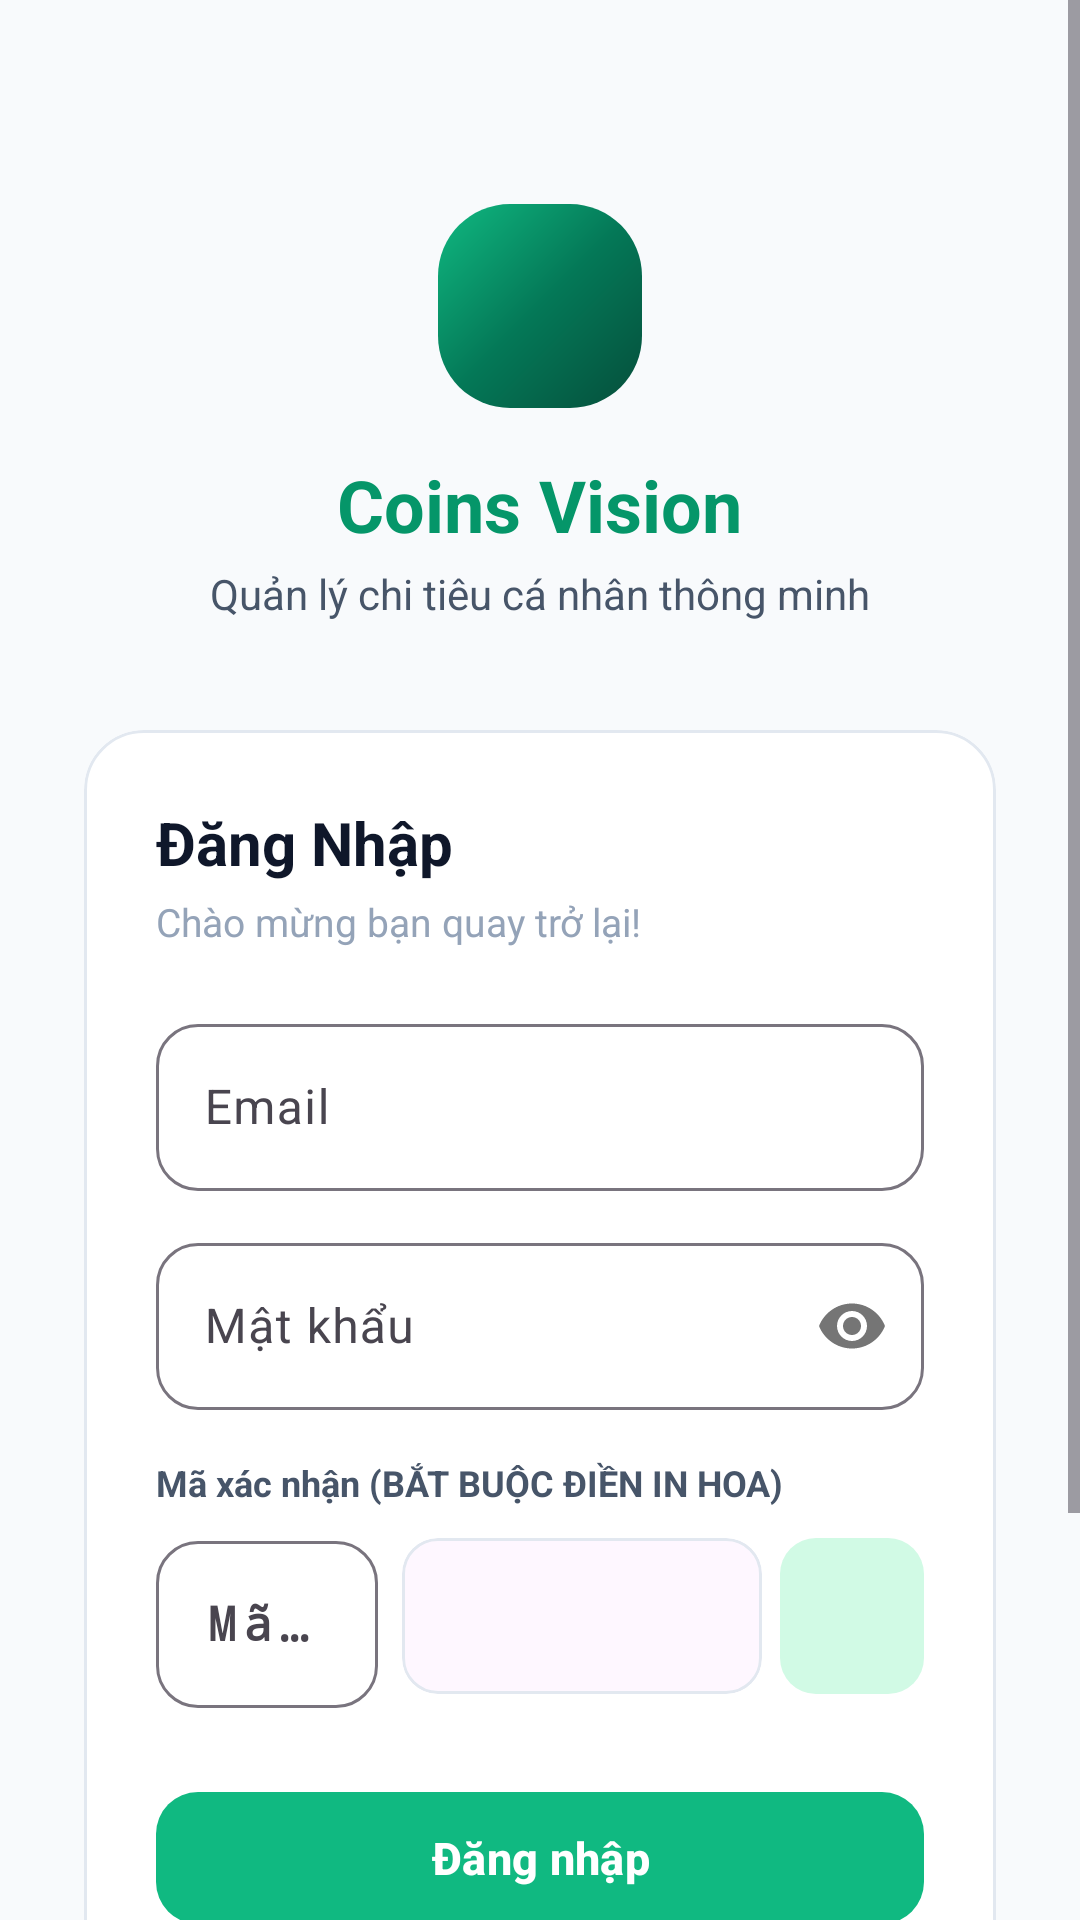

Android layout source for this screen:
<!-- AndroidManifest.xml: application theme Theme.AppQLCT -->
<!-- res/layout/activity_login.xml -->
<?xml version="1.0" encoding="utf-8"?>
<ScrollView xmlns:android="http://schemas.android.com/apk/res/android"
    xmlns:app="http://schemas.android.com/apk/res-auto"
    android:layout_width="match_parent"
    android:layout_height="match_parent"
    android:background="@color/app_background"
    android:fillViewport="true">

    <LinearLayout
        android:layout_width="match_parent"
        android:layout_height="wrap_content"
        android:orientation="vertical"
        android:padding="28dp">

        <Space
            android:layout_width="match_parent"
            android:layout_height="40dp" />

        
        <FrameLayout
            android:layout_width="68dp"
            android:layout_height="68dp"
            android:layout_gravity="center_horizontal"
            android:background="@drawable/bg_balance_card">

            <ImageView
                android:layout_width="36dp"
                android:layout_height="36dp"
                android:layout_gravity="center"
                android:src="@drawable/ic_wallet"
                app:tint="@color/white" />
        </FrameLayout>

        <TextView
            android:layout_width="wrap_content"
            android:layout_height="wrap_content"
            android:layout_gravity="center_horizontal"
            android:layout_marginTop="16dp"
            android:text="Coins Vision"
            android:textColor="@color/primary_dark"
            android:textSize="24sp"
            android:textStyle="bold" />

        <TextView
            android:layout_width="wrap_content"
            android:layout_height="wrap_content"
            android:layout_gravity="center_horizontal"
            android:layout_marginTop="4dp"
            android:text="Quản lý chi tiêu cá nhân thông minh"
            android:textColor="@color/text_secondary"
            android:textSize="14sp" />

        <Space
            android:layout_width="match_parent"
            android:layout_height="36dp" />

        
        <com.google.android.material.card.MaterialCardView
            android:layout_width="match_parent"
            android:layout_height="wrap_content"
            app:cardBackgroundColor="@color/card_background"
            app:cardCornerRadius="20dp"
            app:cardElevation="0dp"
            app:strokeColor="@color/card_stroke"
            app:strokeWidth="1dp">

            <LinearLayout
                android:layout_width="match_parent"
                android:layout_height="wrap_content"
                android:orientation="vertical"
                android:padding="24dp">

                <TextView
                    android:layout_width="wrap_content"
                    android:layout_height="wrap_content"
                    android:text="@string/login_title"
                    android:textColor="@color/text_primary"
                    android:textSize="20sp"
                    android:textStyle="bold" />

                <TextView
                    android:layout_width="wrap_content"
                    android:layout_height="wrap_content"
                    android:layout_marginTop="4dp"
                    android:text="@string/login_subtitle"
                    android:textColor="@color/text_muted"
                    android:textSize="13sp" />

                <com.google.android.material.textfield.TextInputLayout
                    style="@style/Widget.Material3.TextInputLayout.OutlinedBox"
                    android:layout_width="match_parent"
                    android:layout_height="wrap_content"
                    android:layout_marginTop="20dp"
                    android:hint="@string/email"
                    app:boxCornerRadiusBottomEnd="14dp"
                    app:boxCornerRadiusBottomStart="14dp"
                    app:boxCornerRadiusTopEnd="14dp"
                    app:boxCornerRadiusTopStart="14dp">

                    <com.google.android.material.textfield.TextInputEditText
                        android:id="@+id/et_email"
                        android:layout_width="match_parent"
                        android:layout_height="wrap_content"
                        android:inputType="textEmailAddress" />
                </com.google.android.material.textfield.TextInputLayout>

                <com.google.android.material.textfield.TextInputLayout
                    style="@style/Widget.Material3.TextInputLayout.OutlinedBox"
                    android:layout_width="match_parent"
                    android:layout_height="wrap_content"
                    android:layout_marginTop="12dp"
                    android:hint="@string/password"
                    app:boxCornerRadiusBottomEnd="14dp"
                    app:boxCornerRadiusBottomStart="14dp"
                    app:boxCornerRadiusTopEnd="14dp"
                    app:boxCornerRadiusTopStart="14dp"
                    app:passwordToggleEnabled="true">

                    <com.google.android.material.textfield.TextInputEditText
                        android:id="@+id/et_password"
                        android:layout_width="match_parent"
                        android:layout_height="wrap_content"
                        android:inputType="textPassword" />
                </com.google.android.material.textfield.TextInputLayout>

                
                <TextView
                    android:layout_width="wrap_content"
                    android:layout_height="wrap_content"
                    android:layout_marginTop="16dp"
                    android:text="Mã xác nhận (BẮT BUỘC ĐIỀN IN HOA)"
                    android:textColor="@color/text_secondary"
                    android:textSize="12sp"
                    android:textStyle="bold" />

                <LinearLayout
                    android:layout_width="match_parent"
                    android:layout_height="wrap_content"
                    android:layout_marginTop="6dp"
                    android:gravity="center_vertical"
                    android:orientation="horizontal">

                    <com.google.android.material.textfield.TextInputLayout
                        style="@style/Widget.Material3.TextInputLayout.OutlinedBox"
                        android:layout_width="0dp"
                        android:layout_height="wrap_content"
                        android:layout_weight="1"
                        android:hint="Mã CAPTCHA"
                        app:boxCornerRadiusBottomEnd="14dp"
                        app:boxCornerRadiusBottomStart="14dp"
                        app:boxCornerRadiusTopEnd="14dp"
                        app:boxCornerRadiusTopStart="14dp">

                        <com.google.android.material.textfield.TextInputEditText
                            android:id="@+id/et_captcha"
                            android:layout_width="match_parent"
                            android:layout_height="wrap_content"
                            android:inputType="textCapCharacters"
                            android:textAllCaps="true"
                            android:maxLength="5"
                            android:letterSpacing="0.15"
                            android:fontFamily="monospace"
                            android:textStyle="bold" />
                    </com.google.android.material.textfield.TextInputLayout>

                    
                    <com.google.android.material.card.MaterialCardView
                        android:id="@+id/card_captcha"
                        android:layout_width="120dp"
                        android:layout_height="52dp"
                        android:layout_marginStart="8dp"
                        android:clickable="true"
                        android:focusable="true"
                        app:cardCornerRadius="12dp"
                        app:cardElevation="0dp"
                        app:strokeColor="@color/card_stroke"
                        app:strokeWidth="1dp">

                        <ImageView
                            android:id="@+id/iv_captcha"
                            android:layout_width="match_parent"
                            android:layout_height="match_parent"
                            android:scaleType="fitXY"
                            android:contentDescription="Mã Captcha" />
                    </com.google.android.material.card.MaterialCardView>

                    
                    <com.google.android.material.button.MaterialButton
                        android:id="@+id/btn_refresh_captcha"
                        android:layout_width="48dp"
                        android:layout_height="52dp"
                        android:layout_marginStart="6dp"
                        android:padding="0dp"
                        android:insetLeft="0dp"
                        android:insetTop="0dp"
                        android:insetRight="0dp"
                        android:insetBottom="0dp"
                        app:cornerRadius="12dp"
                        app:icon="@drawable/ic_refresh"
                        app:iconGravity="textStart"
                        app:iconPadding="0dp"
                        app:iconTint="@color/primary"
                        app:backgroundTint="@color/primary_container"
                        android:contentDescription="Đổi mã mới" />
                </LinearLayout>

                <com.google.android.material.button.MaterialButton
                    android:id="@+id/btn_login"
                    android:layout_width="match_parent"
                    android:layout_height="52dp"
                    android:layout_marginTop="24dp"
                    android:text="@string/btn_login"
                    android:textSize="15sp"
                    android:textStyle="bold"
                    app:backgroundTint="@color/primary"
                    app:cornerRadius="14dp" />

                <com.google.android.material.button.MaterialButton
                    android:id="@+id/btn_quick_demo"
                    style="@style/Widget.Material3.Button.TonalButton"
                    android:layout_width="match_parent"
                    android:layout_height="48dp"
                    android:layout_marginTop="8dp"
                    android:text="Dùng thử ngay (Tài khoản mẫu)"
                    android:textColor="@color/primary_dark"
                    android:textSize="13sp"
                    app:backgroundTint="@color/primary_container"
                    app:cornerRadius="14dp" />
            </LinearLayout>
        </com.google.android.material.card.MaterialCardView>

        <TextView
            android:id="@+id/tv_goto_register"
            android:layout_width="wrap_content"
            android:layout_height="wrap_content"
            android:layout_gravity="center_horizontal"
            android:layout_marginTop="24dp"
            android:padding="8dp"
            android:text="@string/no_account"
            android:textColor="@color/primary"
            android:textSize="14sp"
            android:textStyle="bold" />

    </LinearLayout>
</ScrollView>
<!-- resources referenced by this layout -->
<resources>
  <color name="app_background">#F8FAFC</color>
  <color name="card_background">#FFFFFF</color>
  <color name="card_stroke">#E2E8F0</color>
  <color name="primary">#10B981</color>
  <color name="primary_container">#D1FAE5</color>
  <color name="primary_dark">#059669</color>
  <color name="text_muted">#94A3B8</color>
  <color name="text_primary">#0F172A</color>
  <color name="text_secondary">#475569</color>
  <color name="white">#FFFFFF</color>
  <!-- drawable bg_balance_card (drawable) -->
  <?xml version="1.0" encoding="utf-8"?>
  <shape xmlns:android="http://schemas.android.com/apk/res/android"
      android:shape="rectangle">
      <gradient
          android:type="linear"
          android:angle="135"
          android:startColor="#064E3B"
          android:centerColor="#047857"
          android:endColor="#10B981" />
      <corners android:radius="24dp" />
  </shape>
  <string name="btn_login">Đăng nhập</string>
  <string name="email">Email</string>
  <string name="login_subtitle">Chào mừng bạn quay trở lại!</string>
  <string name="login_title">Đăng Nhập</string>
  <string name="no_account">Chưa có tài khoản? Đăng ký</string>
  <string name="password">Mật khẩu</string>
  <style name="Theme.AppQLCT" parent="Base.Theme.AppQLCT" />
  <style name="Base.Theme.AppQLCT" parent="Theme.Material3.DayNight.NoActionBar">
          <item name="colorPrimary">@color/primary</item>
          <item name="colorPrimaryDark">@color/primary_dark</item>
          <item name="colorSecondary">@color/secondary</item>
          <item name="android:statusBarColor">@color/app_background</item>
          <item name="android:windowLightStatusBar">true</item>
          <item name="android:windowBackground">@color/app_background</item>
      </style>
  <color name="secondary">#6366F1</color>
</resources>
